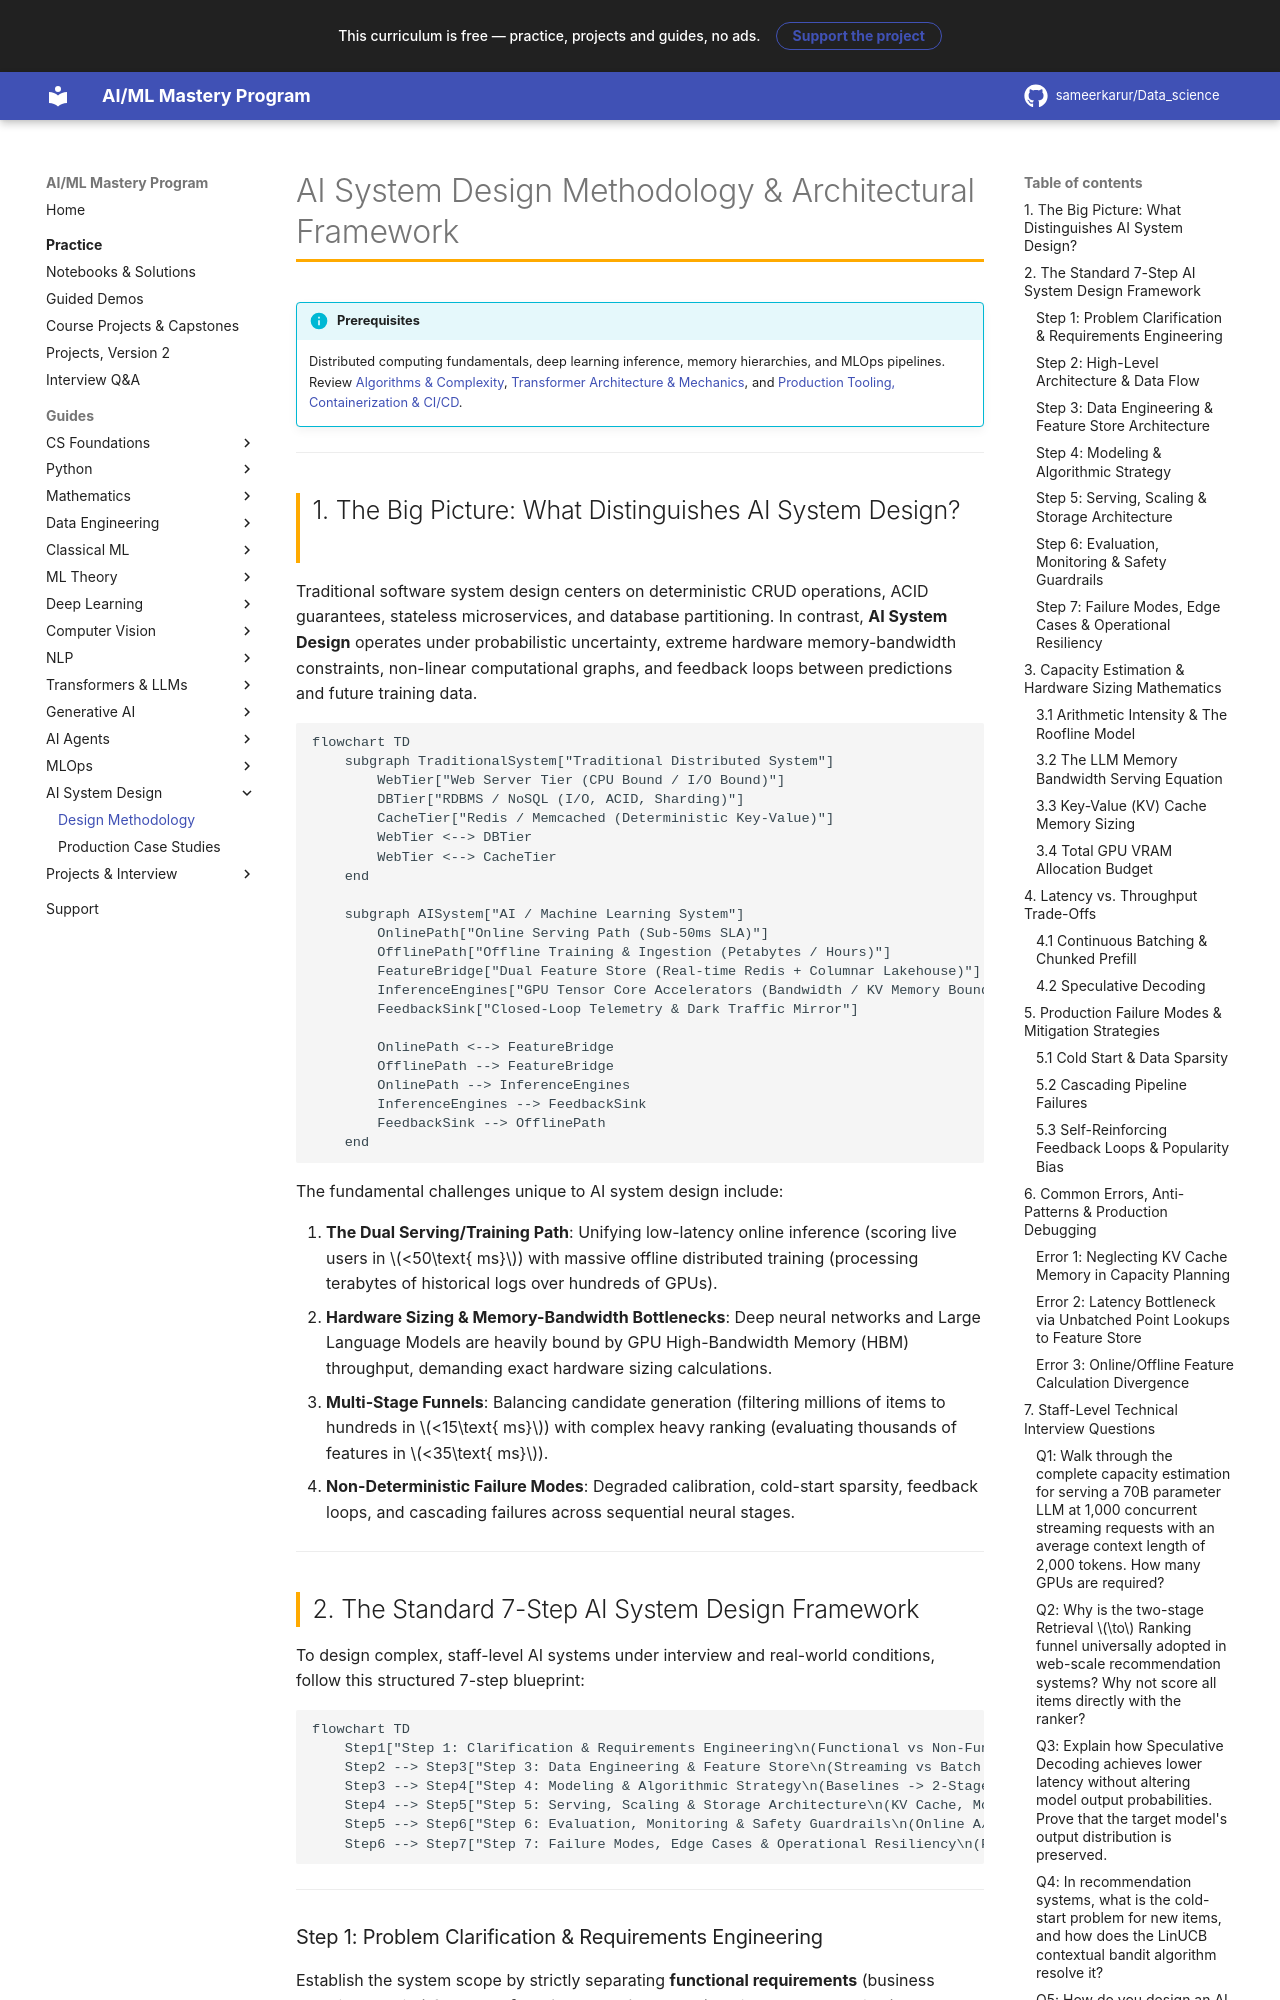

repository: sameerkarur/Data_science · page: 13-ai-system-design/ai-system-design-methodology-framework-deep-dive/index.html · generator: mkdocs

# AI System Design Methodology & Architectural Framework

!!! info "Prerequisites"
    Distributed computing fundamentals, deep learning inference, memory hierarchies, and MLOps pipelines. Review [Algorithms & Complexity](../00-computer-science/algorithms-deep-dive.md), [Transformer Architecture & Mechanics](../09-transformers-llms/transformer-architecture-mechanics-deep-dive.md), and [Production Tooling, Containerization & CI/CD](../12-mlops/production-tooling-containerization-cicd-deep-dive.md).

---

## 1. The Big Picture: What Distinguishes AI System Design?

Traditional software system design centers on deterministic CRUD operations, ACID guarantees, stateless microservices, and database partitioning. In contrast, **AI System Design** operates under probabilistic uncertainty, extreme hardware memory-bandwidth constraints, non-linear computational graphs, and feedback loops between predictions and future training data.

```mermaid
flowchart TD
    subgraph TraditionalSystem["Traditional Distributed System"]
        WebTier["Web Server Tier (CPU Bound / I/O Bound)"]
        DBTier["RDBMS / NoSQL (I/O, ACID, Sharding)"]
        CacheTier["Redis / Memcached (Deterministic Key-Value)"]
        WebTier <--> DBTier
        WebTier <--> CacheTier
    end

    subgraph AISystem["AI / Machine Learning System"]
        OnlinePath["Online Serving Path (Sub-50ms SLA)"]
        OfflinePath["Offline Training & Ingestion (Petabytes / Hours)"]
        FeatureBridge["Dual Feature Store (Real-time Redis + Columnar Lakehouse)"]
        InferenceEngines["GPU Tensor Core Accelerators (Bandwidth / KV Memory Bound)"]
        FeedbackSink["Closed-Loop Telemetry & Dark Traffic Mirror"]

        OnlinePath <--> FeatureBridge
        OfflinePath --> FeatureBridge
        OnlinePath --> InferenceEngines
        InferenceEngines --> FeedbackSink
        FeedbackSink --> OfflinePath
    end
```

The fundamental challenges unique to AI system design include:

1. **The Dual Serving/Training Path**: Unifying low-latency online inference (scoring live users in $<50\text{ ms}$) with massive offline distributed training (processing terabytes of historical logs over hundreds of GPUs).
2. **Hardware Sizing & Memory-Bandwidth Bottlenecks**: Deep neural networks and Large Language Models are heavily bound by GPU High-Bandwidth Memory (HBM) throughput, demanding exact hardware sizing calculations.
3. **Multi-Stage Funnels**: Balancing candidate generation (filtering millions of items to hundreds in $<15\text{ ms}$) with complex heavy ranking (evaluating thousands of features in $<35\text{ ms}$).
4. **Non-Deterministic Failure Modes**: Degraded calibration, cold-start sparsity, feedback loops, and cascading failures across sequential neural stages.

---
